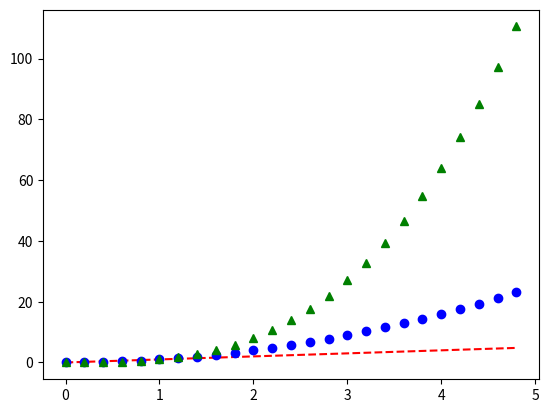

Reproduce this figure in Python.
# -*- coding: utf-8 -*-
"""
Created on Sun Apr 12 19:34:52 2020

@author: Sekar
"""

# In[]
import pandas as pd

d = {'col1':[1,2,3,4,5],'col2':[3,5,5,4,2],'col3':[2,3,1,1,4]}
df = pd.DataFrame(data=d)
print("nomor 1")
print("Hasil: ")
print(df)
# In[]
import numpy as np

slur = np.arange(1,26).reshape(5,5)
print("nomor 2")
print(slur)

# In[]
import matplotlib.pyplot as plt

t = np.arange(0., 5., 0.2)
print("nomor 3")
plt.plot(t, t, 'r--', t, t**2, 'bo', t, t**3, 'g^')
plt.show()